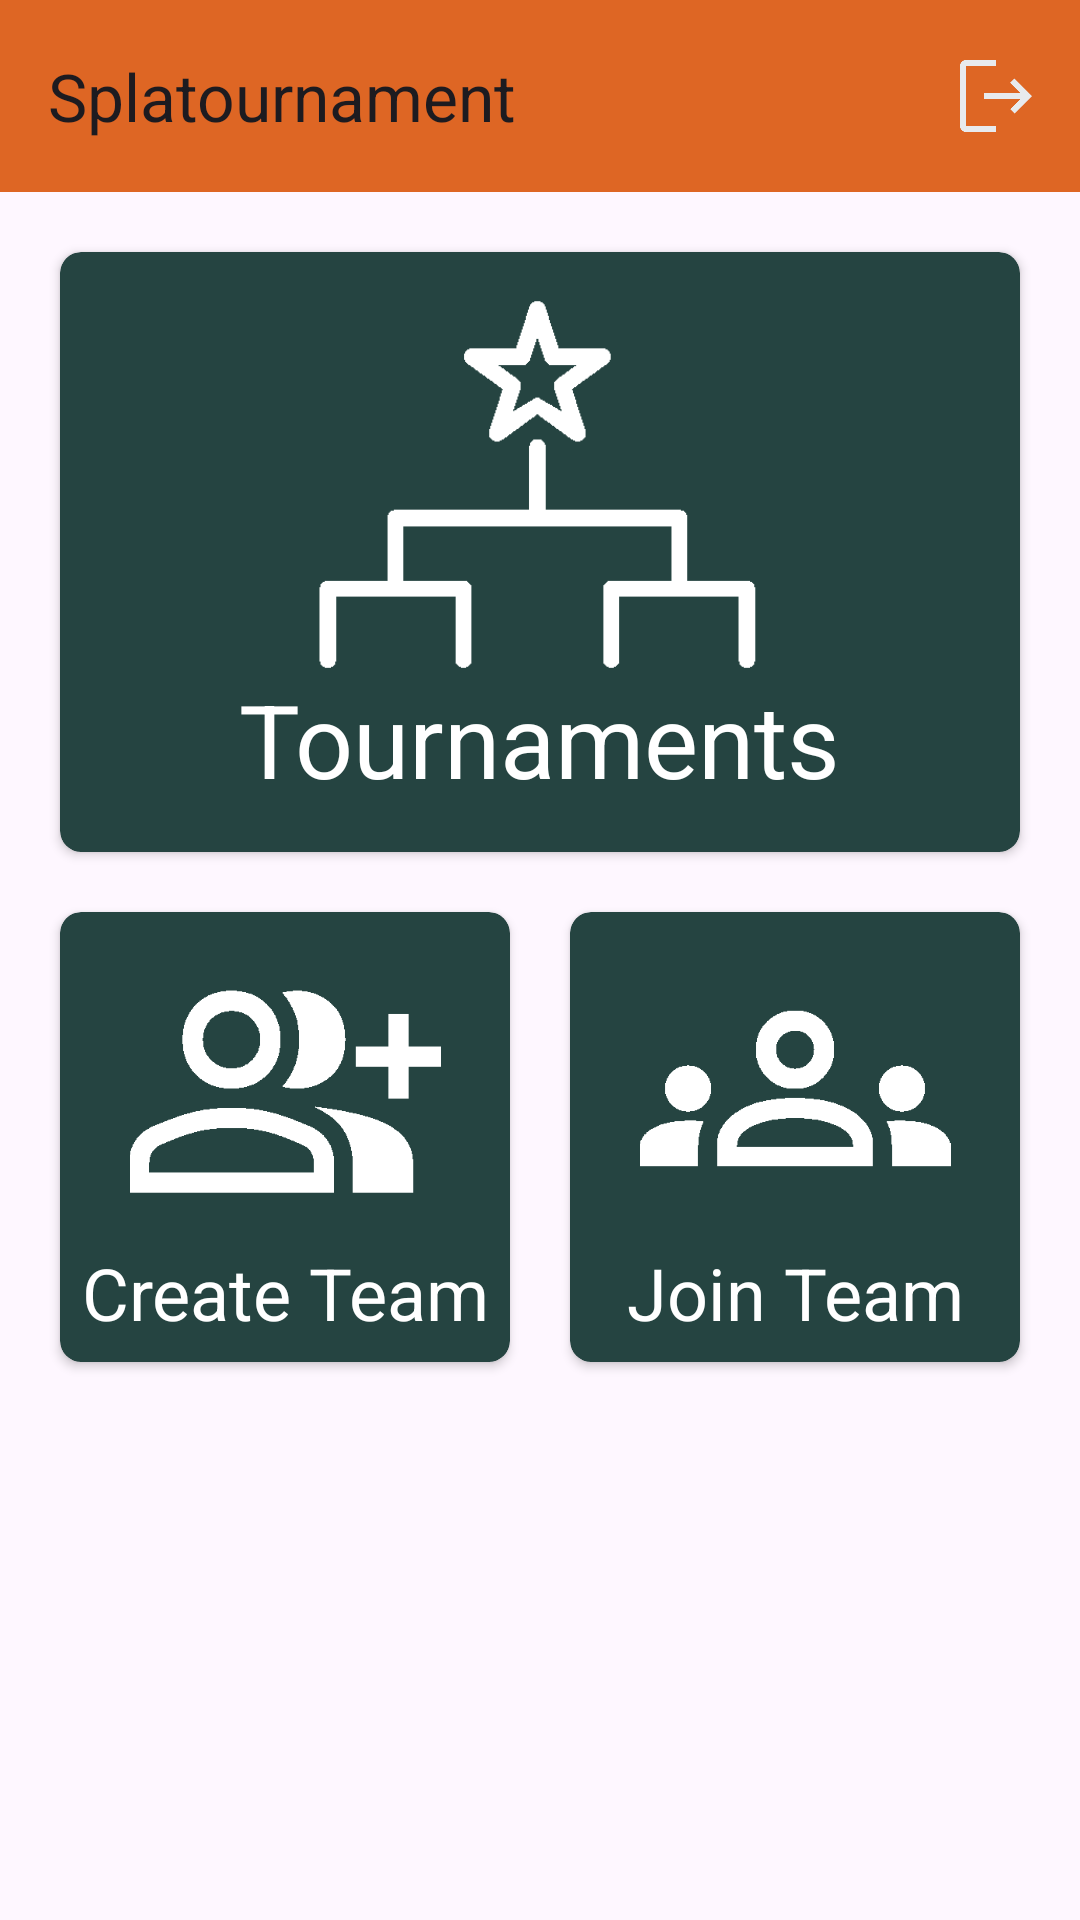

This screen was rendered from an Android layout file. Write that file and the resources it references.
<!-- AndroidManifest.xml: application theme Theme.SplatournamentClient -->
<!-- res/layout/fragment_home.xml -->
<?xml version="1.0" encoding="utf-8"?>
<androidx.constraintlayout.widget.ConstraintLayout xmlns:android="http://schemas.android.com/apk/res/android"
    xmlns:app="http://schemas.android.com/apk/res-auto"
    xmlns:tools="http://schemas.android.com/tools"
    android:id="@+id/clMenu"
    android:layout_width="match_parent"
    android:layout_height="match_parent"
    tools:context=".fragments.HomeFragment">

    <androidx.appcompat.widget.Toolbar
        android:id="@+id/tbHome"
        android:layout_width="match_parent"
        android:layout_height="wrap_content"
        android:background="?attr/colorPrimary"
        android:minHeight="?attr/actionBarSize"
        android:theme="?attr/actionBarTheme"
        app:layout_constraintEnd_toEndOf="parent"
        app:layout_constraintStart_toStartOf="parent"
        app:layout_constraintTop_toTopOf="parent"
        app:menu="@menu/home_menu"
        app:title="Splatournament" />

    <androidx.cardview.widget.CardView
        android:id="@+id/cvMenuTournament"
        android:layout_width="0dp"
        android:layout_height="200dp"
        android:layout_marginStart="20dp"
        android:layout_marginTop="20dp"
        android:layout_marginEnd="20dp"
        android:backgroundTint="@color/cvBackgroundTint"
        app:cardCornerRadius="7dp"
        app:layout_constraintEnd_toEndOf="parent"
        app:layout_constraintStart_toStartOf="parent"
        app:layout_constraintTop_toBottomOf="@+id/tbHome">

        <androidx.constraintlayout.widget.ConstraintLayout
            android:layout_width="match_parent"
            android:layout_height="match_parent"
            android:layout_marginLeft="7dp"
            android:layout_marginTop="15dp"
            android:layout_marginRight="7dp"
            android:layout_marginBottom="15dp">

            <ImageView
                android:id="@+id/imageView3"
                android:layout_width="0dp"
                android:layout_height="0dp"
                android:contentDescription="@string/tournaments"
                android:scaleType="fitCenter"
                android:src="@drawable/tournament"
                app:layout_constraintBottom_toTopOf="@+id/textView2"
                app:layout_constraintEnd_toEndOf="parent"
                app:layout_constraintStart_toStartOf="parent"
                app:layout_constraintTop_toTopOf="parent" />

            <TextView
                android:id="@+id/textView2"
                android:layout_width="wrap_content"
                android:layout_height="wrap_content"
                android:text="@string/tournaments"
                android:textColor="@color/white"
                android:textSize="34sp"
                app:layout_constraintBottom_toBottomOf="parent"
                app:layout_constraintEnd_toEndOf="parent"
                app:layout_constraintStart_toStartOf="parent" />
        </androidx.constraintlayout.widget.ConstraintLayout>
    </androidx.cardview.widget.CardView>

    <androidx.constraintlayout.widget.ConstraintLayout
        android:layout_width="match_parent"
        android:layout_height="wrap_content"
        app:layout_constraintEnd_toEndOf="parent"
        app:layout_constraintStart_toStartOf="parent"
        app:layout_constraintTop_toBottomOf="@id/cvMenuTournament">

        <androidx.cardview.widget.CardView
            android:id="@+id/cvMenuCreateTeam"
            android:layout_width="0dp"
            android:layout_height="150dp"
            android:layout_marginStart="20dp"
            android:layout_marginTop="20dp"
            android:layout_marginBottom="20dp"
            android:backgroundTint="@color/cvBackgroundTint"
            app:cardCornerRadius="7dp"
            app:layout_constraintBottom_toBottomOf="parent"
            app:layout_constraintEnd_toStartOf="@+id/cvMenuJoinTeam"
            app:layout_constraintStart_toStartOf="parent"
            app:layout_constraintTop_toTopOf="parent">

            <androidx.constraintlayout.widget.ConstraintLayout
                android:layout_width="match_parent"
                android:layout_height="match_parent"
                android:layout_margin="7dp">

                <ImageView
                    android:id="@+id/imageView"
                    android:layout_width="0dp"
                    android:layout_height="0dp"
                    android:contentDescription="@string/leaderboard"
                    android:scaleType="fitCenter"
                    android:src="@drawable/create_team"
                    app:layout_constraintBottom_toTopOf="@+id/textView"
                    app:layout_constraintEnd_toEndOf="parent"
                    app:layout_constraintStart_toStartOf="parent"
                    app:layout_constraintTop_toTopOf="parent" />

                <TextView
                    android:id="@+id/textView"
                    android:layout_width="wrap_content"
                    android:layout_height="wrap_content"
                    android:text="@string/create_team"
                    android:textColor="@color/white"
                    android:textSize="24sp"
                    app:layout_constraintBottom_toBottomOf="parent"
                    app:layout_constraintEnd_toEndOf="parent"
                    app:layout_constraintStart_toStartOf="parent" />
            </androidx.constraintlayout.widget.ConstraintLayout>

        </androidx.cardview.widget.CardView>

        <androidx.cardview.widget.CardView
            android:id="@+id/cvMenuJoinTeam"
            android:layout_width="0dp"
            android:layout_height="150dp"
            android:layout_marginStart="20dp"
            android:layout_marginTop="20dp"
            android:layout_marginEnd="20dp"
            android:layout_marginBottom="20dp"
            android:backgroundTint="@color/cvBackgroundTint"
            app:cardCornerRadius="7dp"
            app:layout_constraintBottom_toBottomOf="parent"
            app:layout_constraintEnd_toEndOf="parent"
            app:layout_constraintStart_toEndOf="@+id/cvMenuCreateTeam"
            app:layout_constraintTop_toTopOf="parent">

            <androidx.constraintlayout.widget.ConstraintLayout
                android:layout_width="match_parent"
                android:layout_height="match_parent"
                android:layout_margin="7dp">

                <ImageView
                    android:id="@+id/imageView2"
                    android:layout_width="0dp"
                    android:layout_height="0dp"
                    android:contentDescription="@string/splattershot"
                    android:scaleType="fitCenter"
                    android:src="@drawable/join_team"
                    app:layout_constraintBottom_toTopOf="@+id/textView3"
                    app:layout_constraintEnd_toEndOf="parent"
                    app:layout_constraintStart_toStartOf="parent"
                    app:layout_constraintTop_toTopOf="parent" />

                <TextView
                    android:id="@+id/textView3"
                    android:layout_width="wrap_content"
                    android:layout_height="wrap_content"
                    android:text="@string/join_team"
                    android:textColor="@color/white"
                    android:textSize="24sp"
                    app:layout_constraintBottom_toBottomOf="parent"
                    app:layout_constraintEnd_toEndOf="parent"
                    app:layout_constraintStart_toStartOf="parent" />
            </androidx.constraintlayout.widget.ConstraintLayout>
        </androidx.cardview.widget.CardView>
    </androidx.constraintlayout.widget.ConstraintLayout>

</androidx.constraintlayout.widget.ConstraintLayout>
<!-- resources referenced by this layout -->
<resources>
  <color name="cvBackgroundTint">#254441</color>
  <color name="white">#FFFFFFFF</color>
  <!-- drawable create_team: png bitmap (drawable, 6396 bytes) -->
  <!-- drawable join_team: png bitmap (drawable, 6115 bytes) -->
  <!-- drawable tournament: png bitmap (drawable, 6041 bytes) -->
  <string name="create_team">Create Team</string>
  <string name="join_team">Join Team</string>
  <string name="leaderboard">Leaderboard</string>
  <string name="splattershot">splattershot</string>
  <string name="tournaments">Tournaments</string>
  <style name="Theme.SplatournamentClient" parent="Base.Theme.SplatournamentClient" />
  <style name="Base.Theme.SplatournamentClient" parent="Theme.Material3.DayNight.NoActionBar">
          
          <item name="colorPrimary">@color/primary</item>
          <item name="colorAccent">@color/accent</item>
          <item name="colorOnPrimary">@color/white</item>
      </style>
  <color name="primary">#de6624</color>
  <color name="accent">#249CDE</color>
</resources>
